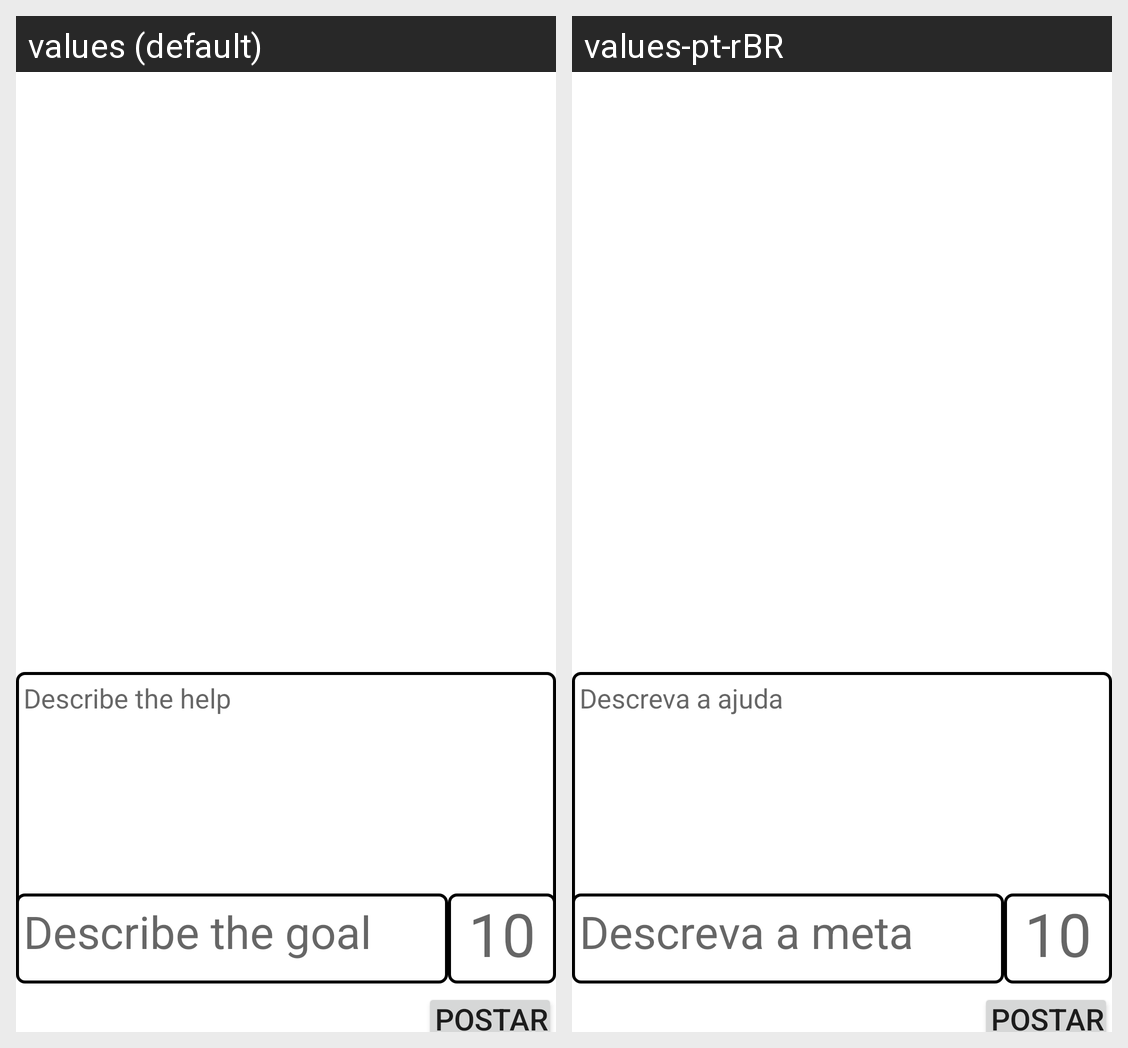

Strings drawn on this Android screen and how each of the app's shown locales translates them:
Android screen res/layout/activity_cadastra_post.xml rendered under 2 locales, left to right: values (default), values-pt-rBR. Device: Nexus 5 (rendered at 1080×1920; each locale shown at half size, 540×960, under a caption strip naming it); theme Theme.SocialHub.
Strings drawn on this screen, with the default value and each locale's value (text and hints the layout hard-codes, and strings that could not be matched under every locale, appear in the picture but are not listed):

describe_the_help
  values: Describe the help
  values-pt-rBR: Descreva a ajuda

describe_the_goal
  values: Describe the goal
  values-pt-rBR: Descreva a meta
